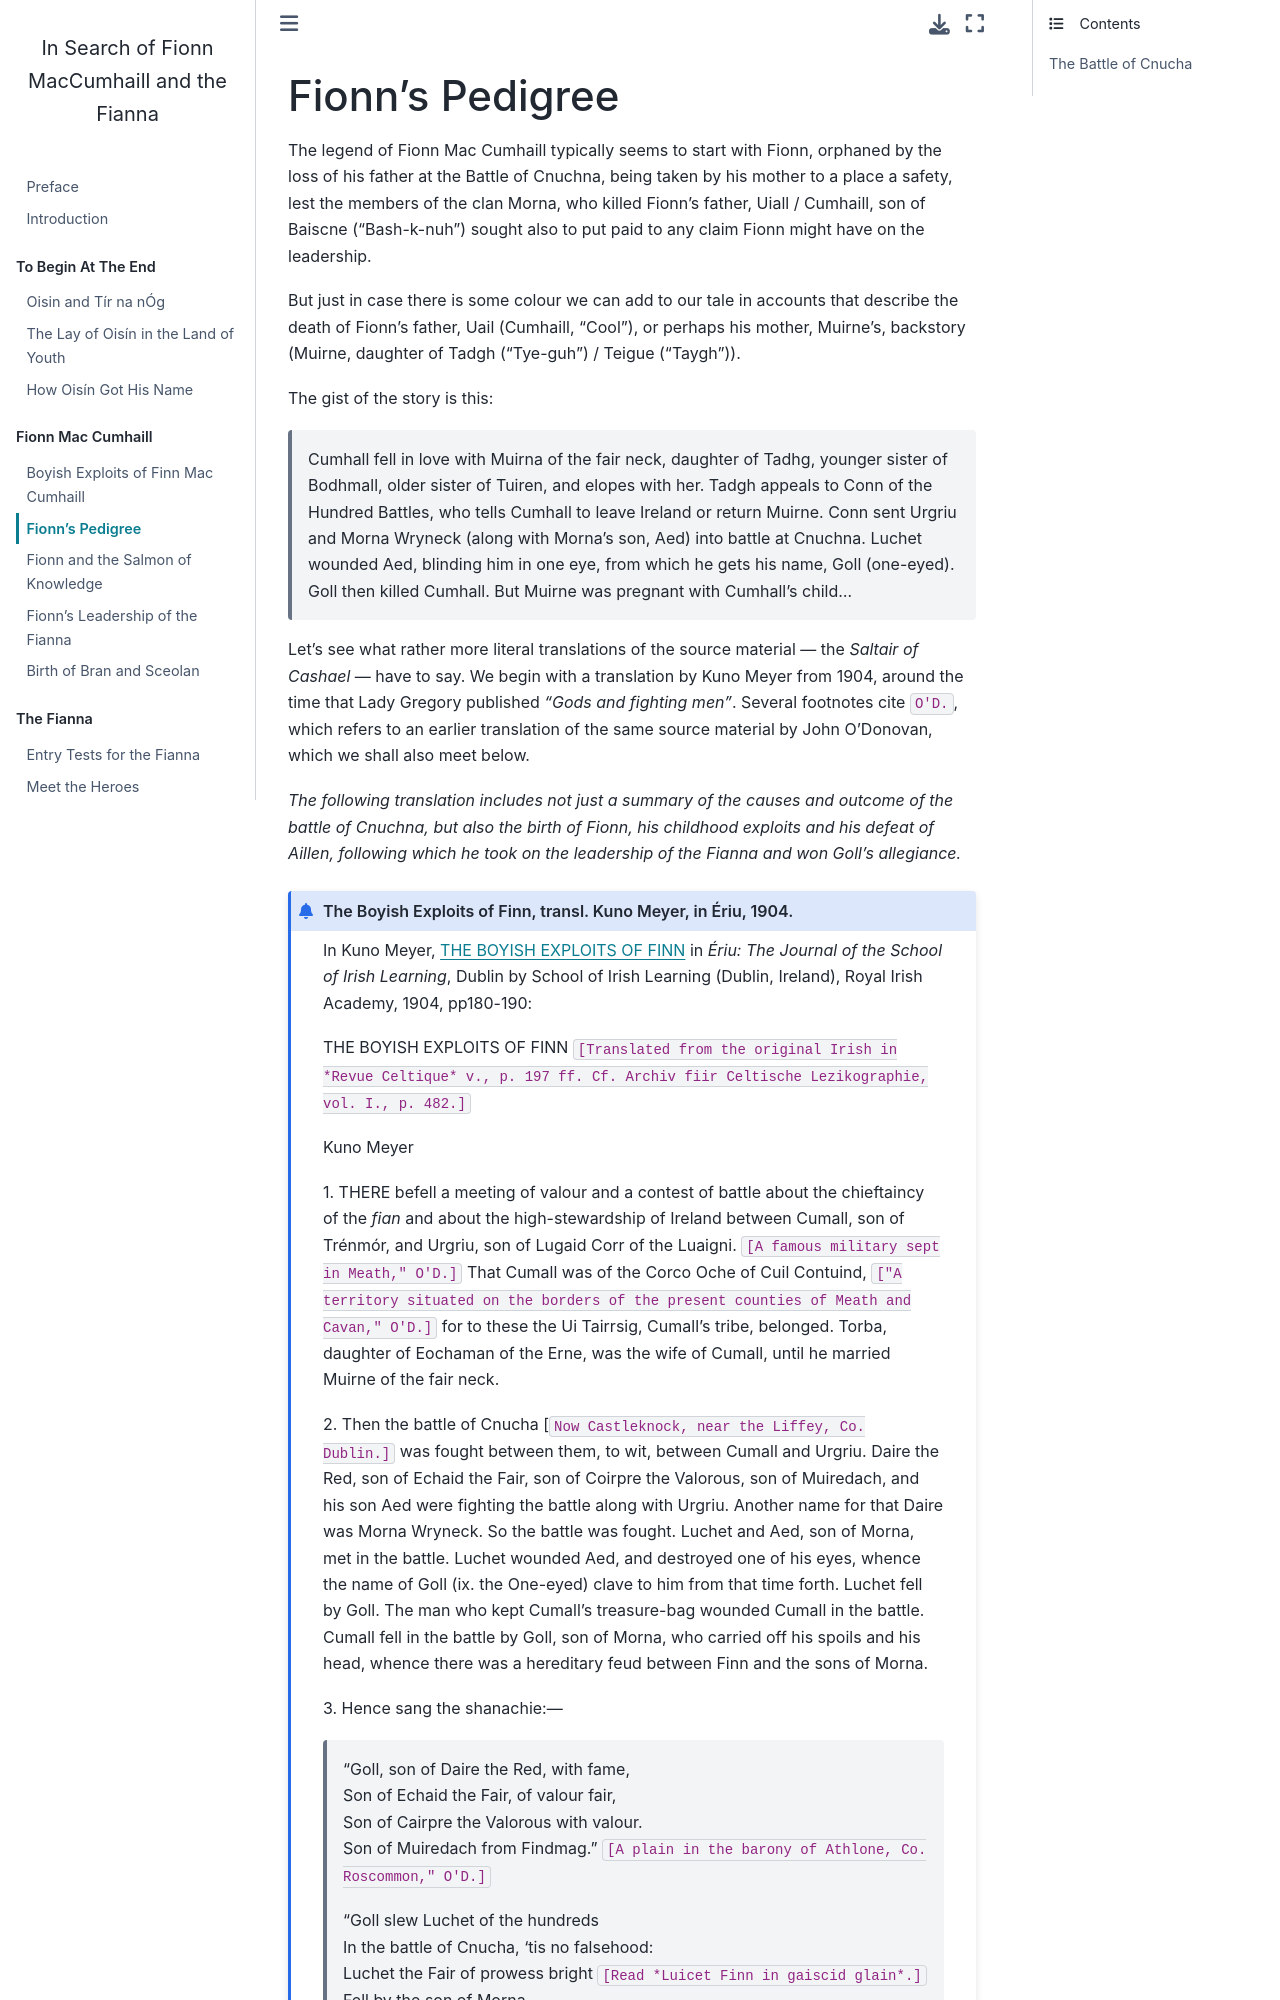

repository: psychemedia/finn-resources · page: finn-pedigree.html · generator: jekyll

---
jupytext:
  formats: md:myst
  text_representation:
    extension: .md
    format_name: myst
    format_version: 0.13
    jupytext_version: 1.13.8
kernelspec:
  display_name: Python 3 (ipykernel)
  language: python
  name: python3
---
